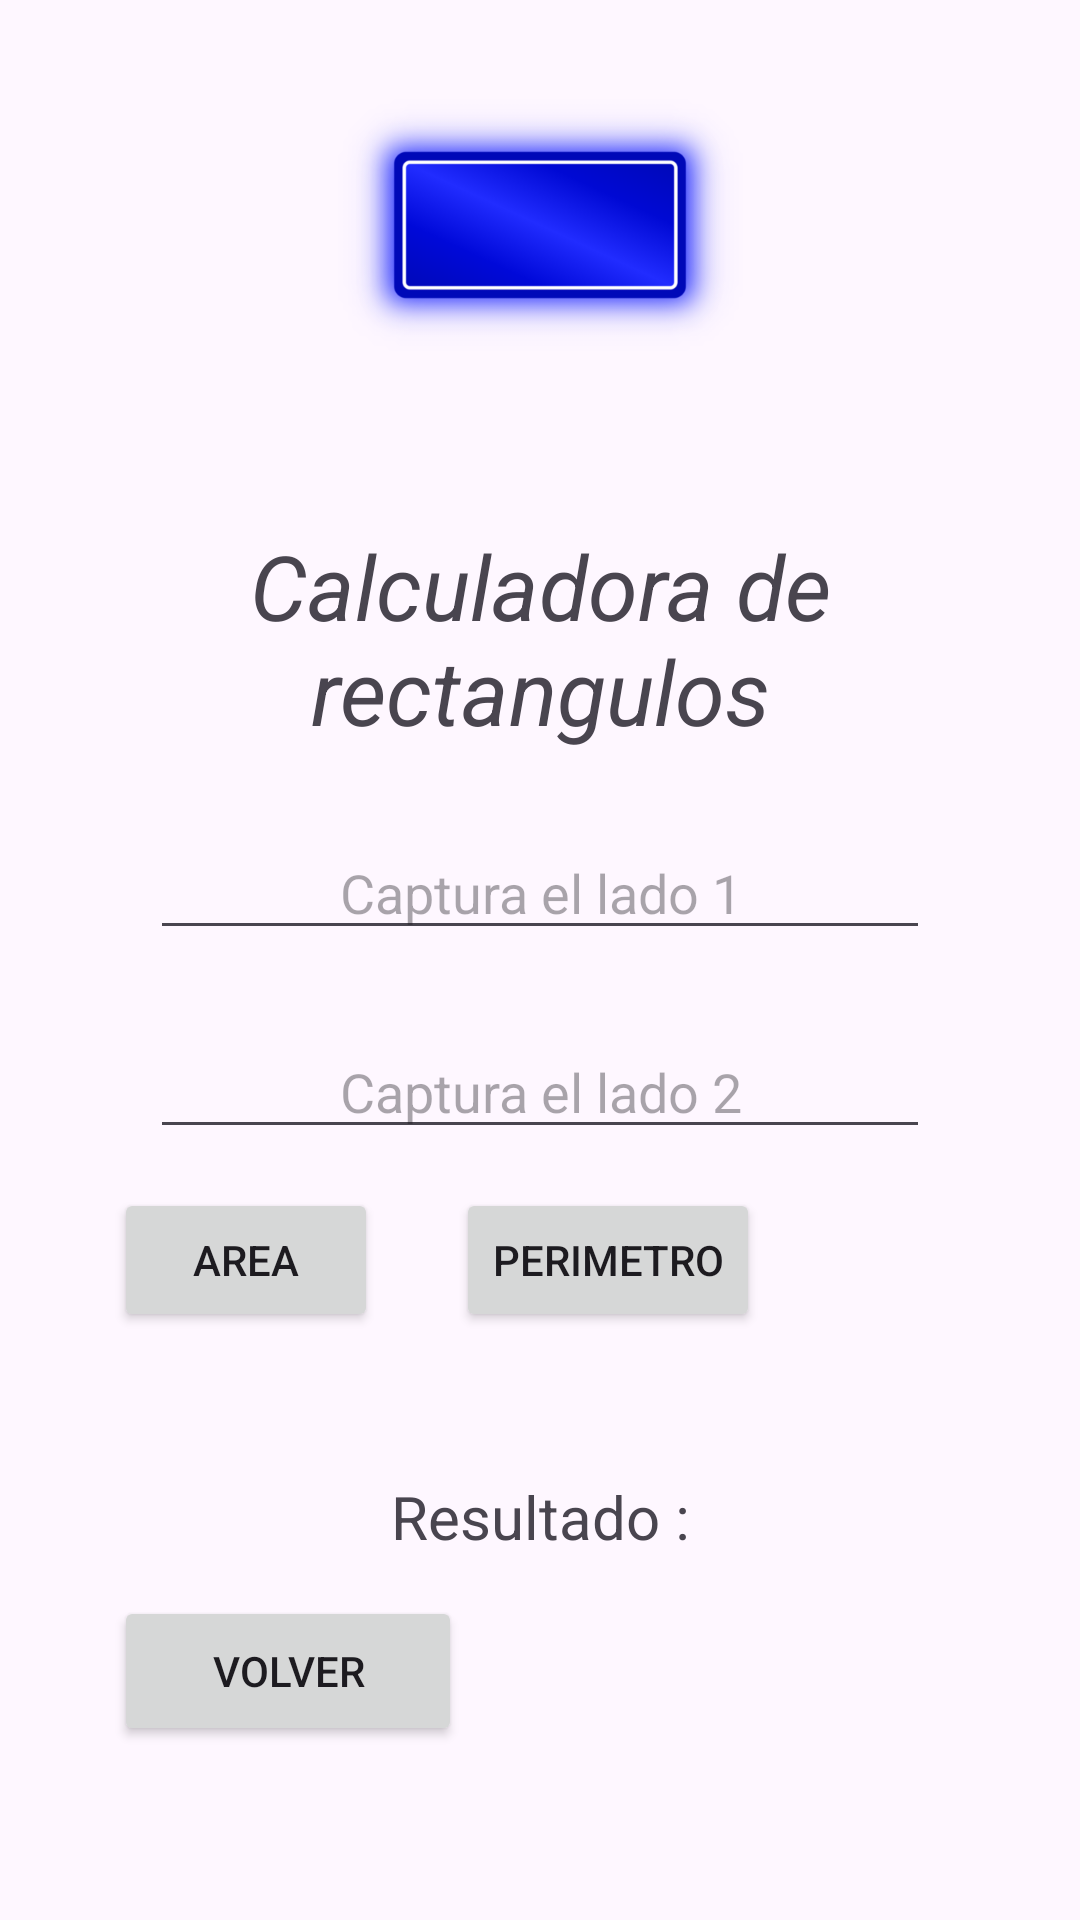

Android layout source for this screen:
<!-- AndroidManifest.xml: application theme Theme.Pruebasssss -->
<!-- res/layout/activity_rectangulo.xml -->
<?xml version="1.0" encoding="utf-8"?>
<androidx.constraintlayout.widget.ConstraintLayout xmlns:android="http://schemas.android.com/apk/res/android"
    xmlns:app="http://schemas.android.com/apk/res-auto"
    xmlns:tools="http://schemas.android.com/tools"
    android:id="@+id/main"
    android:layout_width="match_parent"
    android:layout_height="match_parent"
    tools:context=".Vistas.RectanguloActivity">

    <LinearLayout
        android:layout_width="match_parent"
        android:layout_height="match_parent"
        android:orientation="vertical"
        android:padding="25dp">

        <ImageView
            android:layout_width="match_parent"
            android:layout_height="100dp"
            android:src="@mipmap/rectangulo"/>

        <TextView
            android:layout_width="match_parent"
            android:layout_height="wrap_content"
            android:layout_marginTop="50dp"
            android:text="Calculadora de rectangulos"
            app:layout_constraintTop_toTopOf="parent"
            android:textSize="30dp"
            android:textAlignment="center"
            android:textStyle="italic"/>



        <EditText
            android:id="@+id/edtL1"
            android:layout_width="match_parent"
            android:layout_height="wrap_content"
            android:hint="Captura el lado 1"
            android:textAlignment="center"
            android:layout_marginTop="25dp"
            android:layout_marginHorizontal="25dp"/>
        <EditText
            android:id="@+id/edtL2"
            android:layout_width="match_parent"
            android:layout_height="wrap_content"
            android:hint="Captura el lado 2"
            android:textAlignment="center"
            android:layout_marginTop="25dp"
            android:layout_marginHorizontal="25dp"/>

        <LinearLayout
            android:layout_width="match_parent"
            android:layout_height="wrap_content"
            android:orientation="horizontal">
            <Button
                android:id="@+id/btnArea"
                android:layout_width="wrap_content"
                android:layout_height="wrap_content"
                android:text="Area"
                android:layout_margin="13dp"/>
            <Button
                android:id="@+id/btnPerimetro"
                android:layout_width="wrap_content"
                android:layout_height="wrap_content"
                android:text="Perimetro"
                android:layout_margin="13dp"/>
        </LinearLayout>

        <TextView
            android:id="@+id/txvRes"
            android:layout_width="match_parent"
            android:layout_height="wrap_content"
            android:text="Resultado :"
            android:textAlignment="center"
            android:textSize="20dp"
            android:layout_marginTop="35dp"/>

        <Button
            android:id="@+id/btnVolver"
            android:layout_width="116dp"
            android:layout_height="50dp"
            android:layout_margin="13dp"
            android:text="Volver" />



    </LinearLayout>

</androidx.constraintlayout.widget.ConstraintLayout>
<!-- resources referenced by this layout -->
<resources>
  <!-- mipmap rectangulo: png bitmap (mipmap-hdpi, 59496 bytes) -->
  <style name="Theme.Pruebasssss" parent="Base.Theme.Pruebasssss" />
  <style name="Base.Theme.Pruebasssss" parent="Theme.Material3.DayNight.NoActionBar">
          
          
      </style>
</resources>
